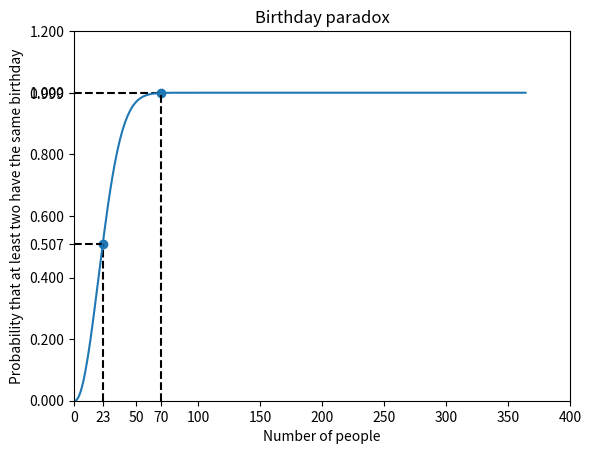

The matplotlib source for this figure:

import matplotlib.pyplot as plt
from math import factorial as fac

year = 365

def f(n):
	return 1 - fac(year) / ( year**n * fac(year-n) )

X = range(year)
Y = [f(n) for n in X]

dates = [23, 70]
probs = [f(n) for n in dates]

plt.scatter(dates, probs)

for i, d in enumerate(dates):
	plt.plot([0, dates[i]], [probs[i], probs[i]], 'k--')
	plt.plot([dates[i], dates[i]], [0, probs[i]], 'k--')


plt.plot(X, Y)
plt.xlim(0, year)
plt.ylim(0, 1.05)


# Set the ticks manually
current_xticks = plt.gca().get_xticks().tolist()  # Get current x ticks


current_yticks = plt.gca().get_yticks().tolist()  # Get current y ticks

new_xticks = current_xticks + dates  # Add dates to x ticks

new_yticks = current_yticks + probs  # Add probs to y ticks

plt.xlabel("Number of people")
plt.ylabel("Probability that at least two have the same birthday")
plt.title("Birthday paradox")

plt.xticks(new_xticks)
plt.yticks(new_yticks)

plt.show()